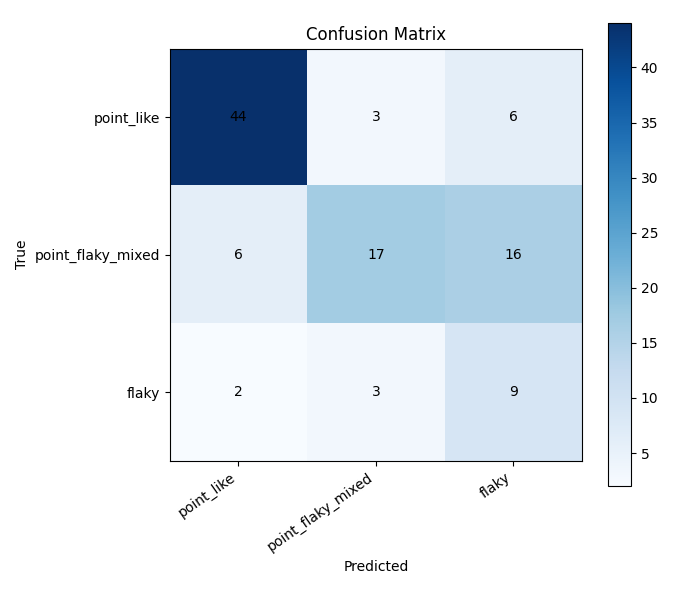

Values plotted in this chart, from the file beside it:
, point_like, point_flaky_mixed, flaky
point_like, 44, 3, 6
point_flaky_mixed, 6, 17, 16
flaky, 2, 3, 9
